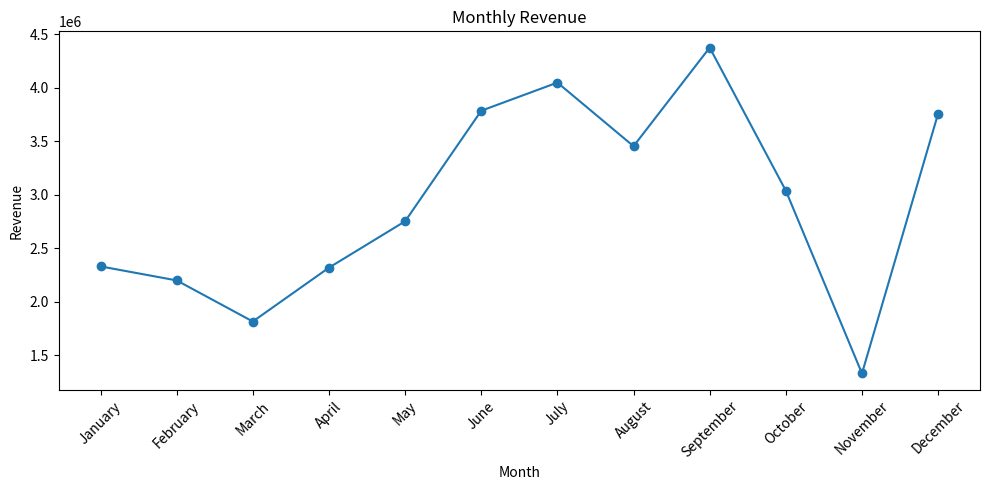
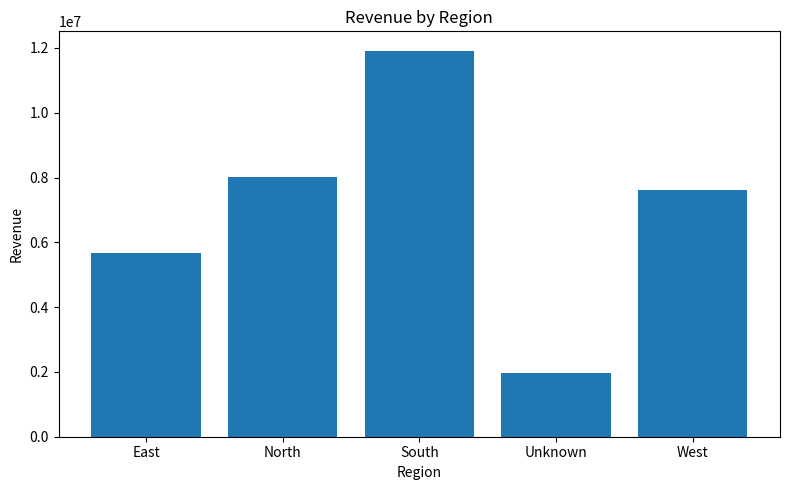
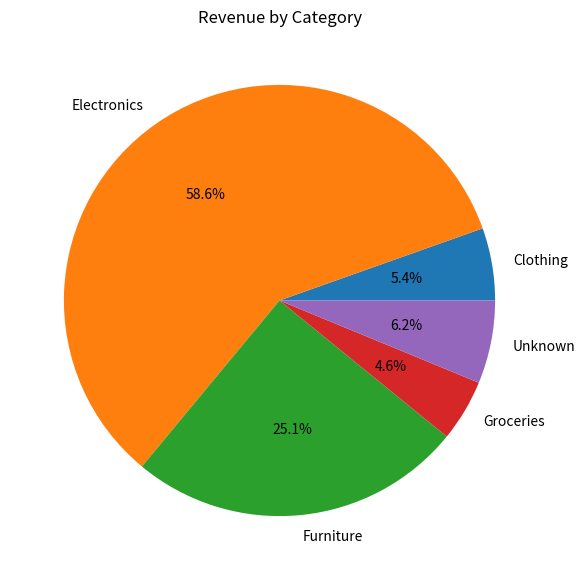
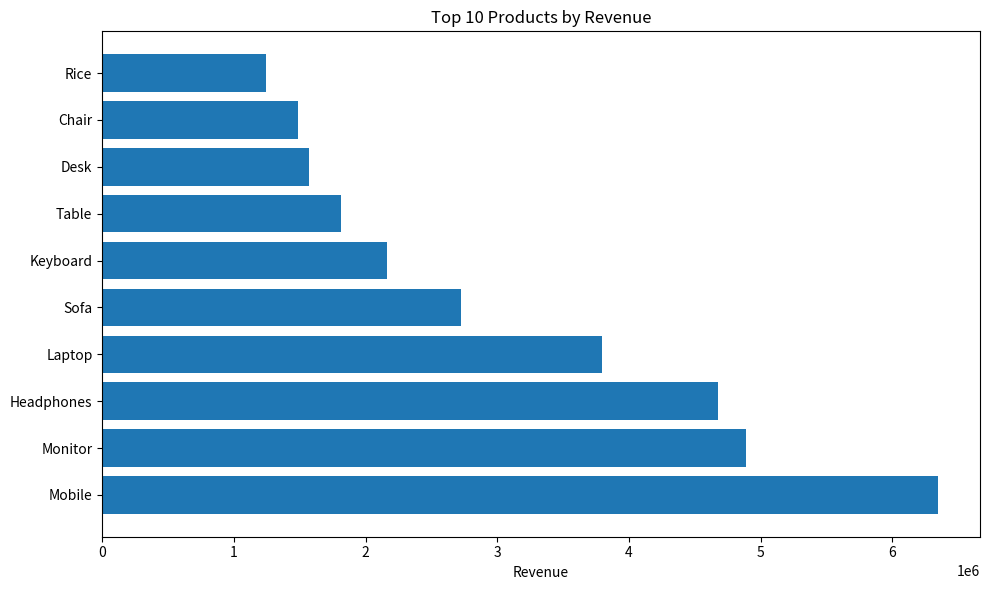
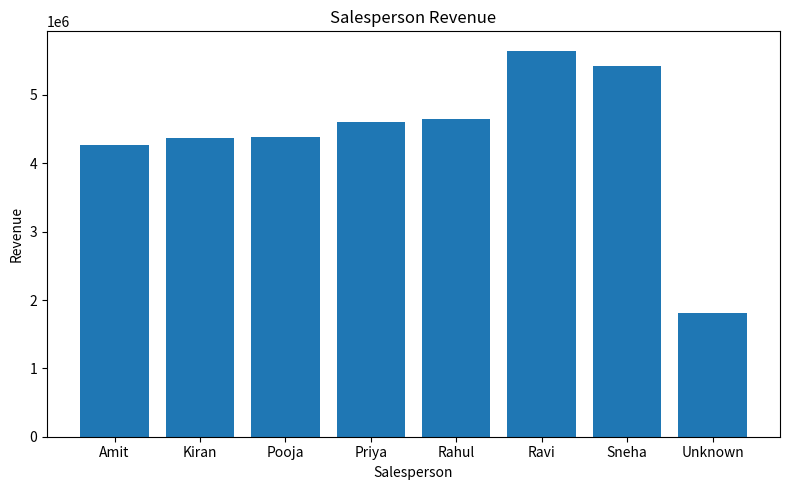

Source code (Python) for these figures, in order:
import matplotlib.pyplot as plt
import os
import pandas as pd
import random
from datetime import datetime, timedelta
import pandas as pd

pd.set_option('display.max_columns', None)
pd.set_option('display.width', None)

# -----------------------------
# Sample Data
# -----------------------------

customers = [
    "John","Alice","David","Sophia","Emma",
    "James","Michael","Olivia","Daniel","Liam",
    "Noah","Mia","Charlotte","Ava","William"
]

regions = [
    "North",
    "South",
    "East",
    "West"
]

categories = {
    "Electronics":["Laptop","Mobile","Headphones","Monitor","Keyboard"],
    "Furniture":["Chair","Table","Sofa","Cupboard","Desk"],
    "Clothing":["T-Shirt","Jeans","Jacket","Shoes","Cap"],
    "Groceries":["Rice","Milk","Bread","Eggs","Oil"]
}

salespersons = [
    "Rahul",
    "Priya",
    "Amit",
    "Sneha",
    "Kiran",
    "Ravi",
    "Pooja"
]

# -----------------------------
# Generate Records
# -----------------------------

records = []

start_date = datetime(2025,1,1)

for i in range(500):

    category = random.choice(list(categories.keys()))
    product = random.choice(categories[category])

    quantity = random.randint(1,10)

    if category=="Electronics":
        price = random.randint(5000,50000)

    elif category=="Furniture":
        price = random.randint(2000,20000)

    elif category=="Clothing":
        price = random.randint(300,5000)

    else:
        price = random.randint(50,1000)

    order_date = start_date + timedelta(days=random.randint(0,364))

    records.append([
        i+1,
        order_date.strftime("%Y-%m-%d"),
        random.choice(customers),
        random.choice(regions),
        category,
        product,
        quantity,
        price,
        random.choice(salespersons)
    ])

columns = [
    "Order_ID",
    "Order_Date",
    "Customer",
    "Region",
    "Category",
    "Product",
    "Quantity",
    "Unit_Price",
    "Salesperson"
]

df = pd.DataFrame(records,columns=columns)
# -----------------------------
# Add Missing Values (5%)
# -----------------------------

for col in df.columns:
    if col != "Order_ID":
        missing_rows = df.sample(frac=0.05).index
        df.loc[missing_rows, col] = None
    # -----------------------------
# Add Duplicate Records
# -----------------------------

duplicates = df.sample(10)

df = pd.concat([df,duplicates],ignore_index=True)
# -----------------------------
# Add Outliers
# -----------------------------

outlier_rows = df.sample(5).index

df.loc[outlier_rows,"Unit_Price"] = [
    200000,
    300000,
    250000,
    500000,
    750000
]
# -----------------------------
# Save Dataset
# -----------------------------

df.to_csv("retail_sales.csv",index=False)

print("\n========== PART A : DATA EXPLORATION ==========\n")

# Display first 10 rows
print("First 10 Rows:")
print(df.head(10))

# Display number of rows and columns
print("\nDataset Shape:")
print(df.shape)

# Display column names
print("\nColumn Names:")
print(df.columns)

# Display data types
print("\nData Types:")
print(df.dtypes)

# Display missing values
print("\nMissing Values:")
print(df.isnull().sum())

# Display duplicate records
print("\nDuplicate Records:")
print(df.duplicated().sum())
# Remove duplicate records
df = df.drop_duplicates()

print("\nDataset Shape After Removing Duplicates:")
print(df.shape)
# Categorical columns
df["Customer"] = df["Customer"].fillna("Unknown")
df["Region"] = df["Region"].fillna("Unknown")
df["Category"] = df["Category"].fillna("Unknown")
df["Product"] = df["Product"].fillna("Unknown")
df["Salesperson"] = df["Salesperson"].fillna("Unknown")

# Numeric columns
df["Quantity"] = df["Quantity"].fillna(df["Quantity"].median())
df["Unit_Price"] = df["Unit_Price"].fillna(df["Unit_Price"].median())

# Date column
df["Order_Date"] = df["Order_Date"].fillna(df["Order_Date"].mode()[0])

# Check if missing values are removed
print("\nMissing Values After Cleaning:")
print(df.isnull().sum())
# ==============================
# PART B : FEATURE ENGINEERING
# ==============================
# Convert Order_Date to datetime
df["Order_Date"] = pd.to_datetime(df["Order_Date"])
# Create Revenue column
df["Revenue"] = df["Quantity"] * df["Unit_Price"]
# Extract Month from Order_Date
df["Month"] = df["Order_Date"].dt.month_name()
print("\nDataset After Feature Engineering:")
print(df.head())
# Save updated dataset
df.to_csv("retail_sales.csv", index=False)
print("\n========== PART C : BUSINESS ANALYSIS ==========\n")
total_revenue = df["Revenue"].sum()

print("1. Total Company Revenue:")
print(total_revenue)
monthly_revenue = df.groupby("Month")["Revenue"].sum()

print("\n2. Monthly Revenue:")
print(monthly_revenue)
region_revenue = df.groupby("Region")["Revenue"].sum()

print("\n3. Revenue by Region:")
print(region_revenue)

print("\nHighest Revenue Region:")
print(region_revenue.idxmax())
category_revenue = df.groupby("Category")["Revenue"].sum()

print("\n4. Revenue by Category:")
print(category_revenue)

print("\nHighest Performing Category:")
print(category_revenue.idxmax())
top_products = df.groupby("Product")["Revenue"].sum().sort_values(ascending=False).head(5)

print("\n5. Top 5 Products by Revenue:")
print(top_products)
salesperson_summary = df.groupby("Salesperson").agg(
    Total_Revenue=("Revenue", "sum"),
    Number_of_Orders=("Order_ID", "count"),
    Average_Order_Value=("Revenue", "mean")
)

print("\n6. Salesperson Performance:")
print(salesperson_summary)
customer_revenue = df.groupby("Customer")["Revenue"].sum()

print("\n7. Customer with Highest Revenue:")
print(customer_revenue.idxmax())
largest_order = df.loc[df["Revenue"].idxmax()]

print("\n8. Largest Order:")
print(largest_order)
print("\n9. Revenue Distribution Across Categories:")
print(category_revenue)
Q1 = df["Revenue"].quantile(0.25)
Q3 = df["Revenue"].quantile(0.75)

IQR = Q3 - Q1

lower = Q1 - 1.5 * IQR
upper = Q3 + 1.5 * IQR

outliers = df[(df["Revenue"] < lower) | (df["Revenue"] > upper)]

print("\n10. Outliers:")
print(outliers)

print("\nNumber of Outliers:")
print(len(outliers))
# Create charts folder
os.makedirs("charts", exist_ok=True)
monthly_revenue = df.groupby("Month")["Revenue"].sum()

# Arrange months in calendar order
month_order = [
    "January","February","March","April","May","June",
    "July","August","September","October","November","December"
]

monthly_revenue = monthly_revenue.reindex(month_order)

plt.figure(figsize=(10,5))
plt.plot(monthly_revenue.index, monthly_revenue.values, marker='o')
plt.title("Monthly Revenue")
plt.xlabel("Month")
plt.ylabel("Revenue")
plt.xticks(rotation=45)
plt.tight_layout()
plt.savefig("charts/monthly_revenue.png")
plt.close()
region_revenue = df.groupby("Region")["Revenue"].sum()

plt.figure(figsize=(8,5))
plt.bar(region_revenue.index, region_revenue.values)
plt.title("Revenue by Region")
plt.xlabel("Region")
plt.ylabel("Revenue")
plt.tight_layout()
plt.savefig("charts/revenue_by_region.png")
plt.close()
category_revenue = df.groupby("Category")["Revenue"].sum()

plt.figure(figsize=(7,7))
plt.pie(
    category_revenue,
    labels=category_revenue.index,
    autopct='%1.1f%%'
)
plt.title("Revenue by Category")
plt.savefig("charts/revenue_by_category.png")
plt.close()
top_products = (
    df.groupby("Product")["Revenue"]
    .sum()
    .sort_values(ascending=False)
    .head(10)
)

plt.figure(figsize=(10,6))
plt.barh(top_products.index, top_products.values)
plt.title("Top 10 Products by Revenue")
plt.xlabel("Revenue")
plt.tight_layout()
plt.savefig("charts/top10_products.png")
plt.close()
salesperson_revenue = df.groupby("Salesperson")["Revenue"].sum()

plt.figure(figsize=(8,5))
plt.bar(salesperson_revenue.index, salesperson_revenue.values)
plt.title("Salesperson Revenue")
plt.xlabel("Salesperson")
plt.ylabel("Revenue")
plt.tight_layout()
plt.savefig("charts/salesperson_revenue.png")
plt.close()
print("\nAll charts have been saved successfully inside the 'charts' folder.")
# =====================================
# PART E - SUMMARY REPORT
# =====================================

summary = df.groupby("Region").agg(
    Revenue=("Revenue", "sum"),
    Orders=("Order_ID", "count"),
    Average_Revenue_per_Order=("Revenue", "mean")
)

summary = summary.reset_index()

summary.to_csv("retail_sales_summary.csv", index=False)

print("\nRetail Sales Summary CSV created successfully!")
print(summary)
def create_dataset():
    ...

def clean_data():
    ...

def business_analysis():
    ...

def create_visualizations():
    ...

def generate_summary():
    ...
